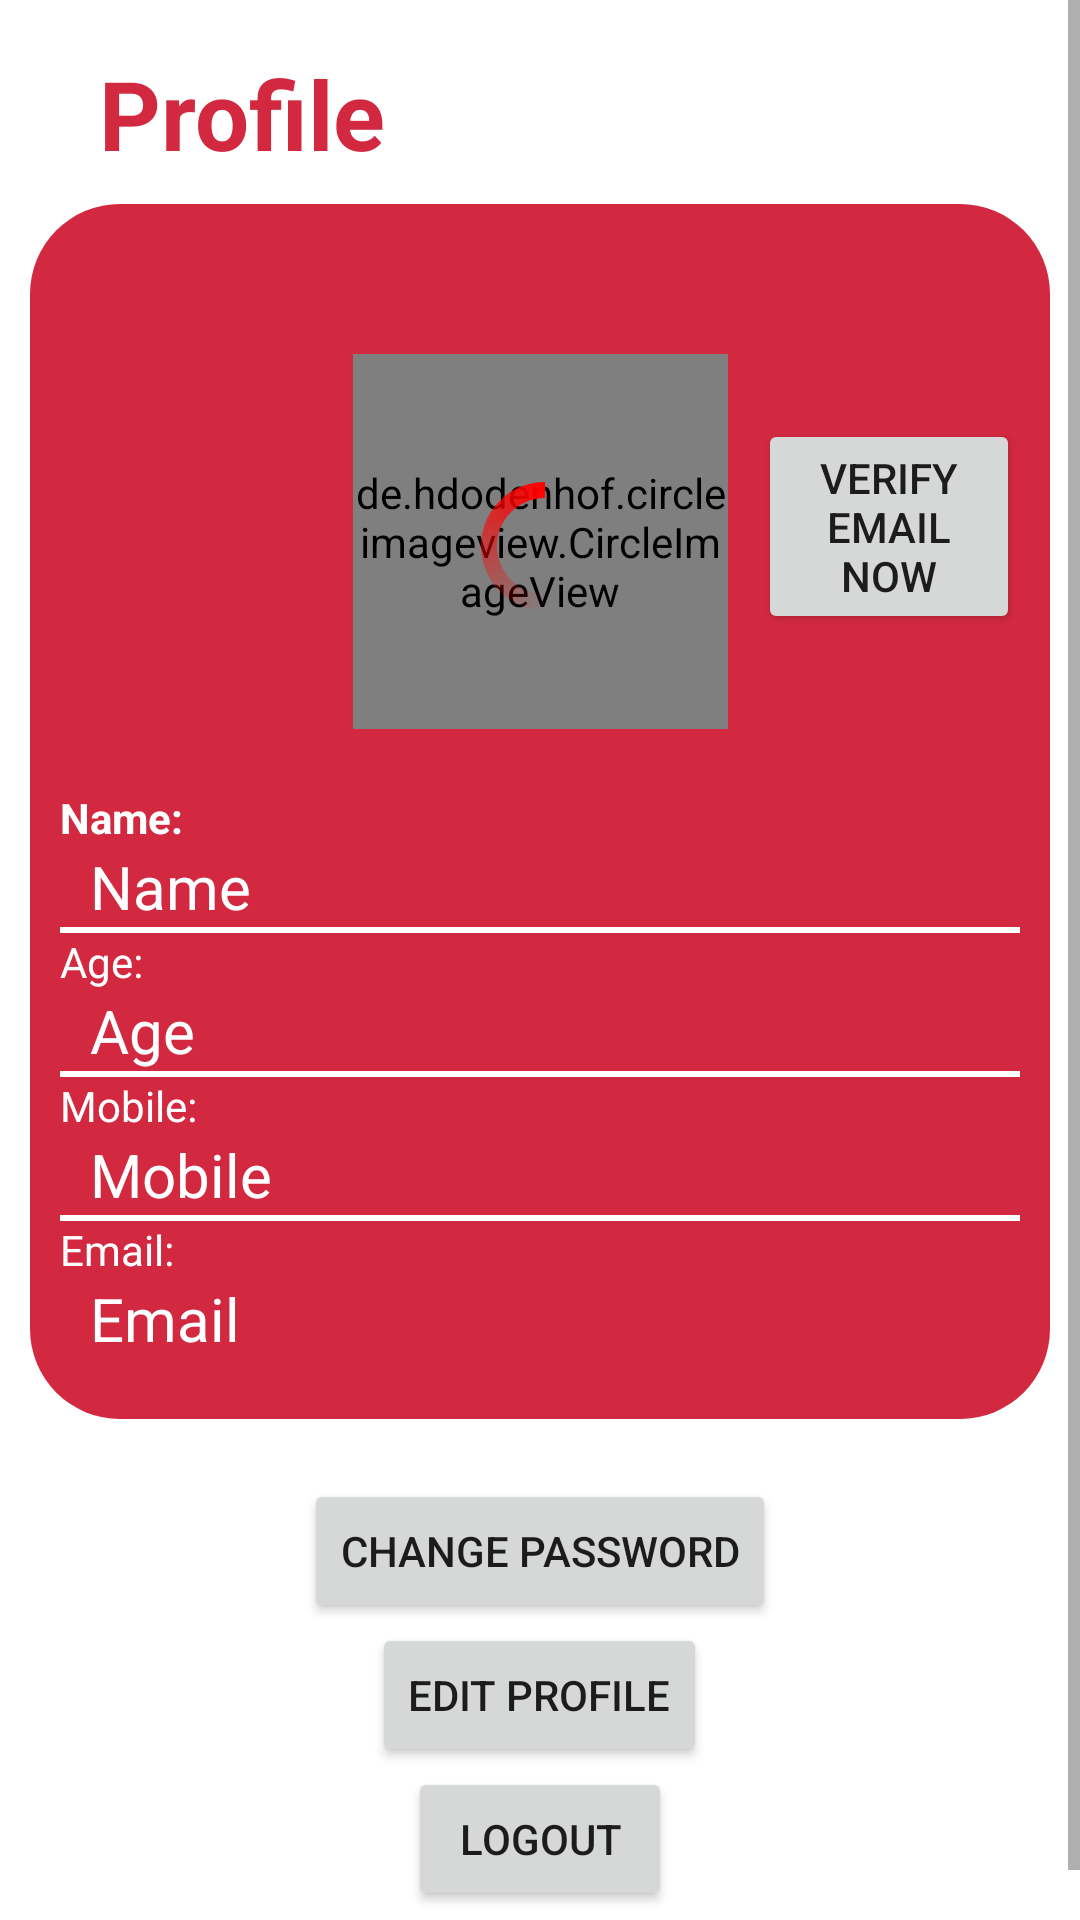

Write the Android layout XML for this screen, with the resource values it uses.
<!-- AndroidManifest.xml: application theme Theme.Shadipedia -->
<!-- res/layout/user_profile_fragment.xml -->
<?xml version="1.0" encoding="utf-8"?>
<RelativeLayout xmlns:android="http://schemas.android.com/apk/res/android"
    xmlns:app="http://schemas.android.com/apk/res-auto"
    xmlns:tools="http://schemas.android.com/tools"
    android:layout_width="match_parent"
    android:layout_height="match_parent"
    tools:context="com.spapp.shadipedia.User.User_profile_Fragment">

    <ScrollView
        android:layout_width="match_parent"
        android:layout_height="match_parent"
        tools:ignore="UselessParent">

        <LinearLayout
            android:layout_width="match_parent"
            android:layout_height="match_parent"
            android:orientation="vertical">

            <TextView
                android:id="@+id/text_gallery"
                android:layout_width="match_parent"
                android:layout_height="60dp"
                android:layout_marginStart="8dp"
                android:layout_marginTop="8dp"
                android:layout_marginEnd="8dp"
                android:gravity="center_vertical"
                android:paddingStart="25sp"
                android:text="@string/profile"
                android:textColor="@color/app"
                android:textSize="32sp"
                android:textStyle="bold"
                tools:ignore="RtlSymmetry" />

            <LinearLayout
                android:id="@+id/p"
                android:layout_width="match_parent"
                android:layout_height="wrap_content"
                android:layout_below="@+id/text_gallery"
                android:layout_marginHorizontal="10sp"
                android:background="@drawable/backprofile"
                android:gravity="center"
                android:orientation="vertical"
                android:paddingVertical="20sp">

                <LinearLayout
                    android:layout_width="match_parent"
                    android:layout_height="wrap_content"
                    android:gravity="center">

                    <Button
                        android:id="@+id/uverifications"
                        android:layout_width="wrap_content"
                        android:layout_height="wrap_content"
                        android:layout_margin="10sp"
                        android:layout_weight="1"
                        android:text="Verify Email now"
                        android:visibility="invisible" />

                    <RelativeLayout
                        android:layout_width="wrap_content"
                        android:layout_height="wrap_content"
                        android:paddingVertical="20sp">

                        <de.hdodenhof.circleimageview.CircleImageView
                            android:id="@+id/userimageprofile"
                            android:layout_width="125dp"
                            android:layout_height="125dp"
                            android:layout_marginTop="10sp"
                            android:src="@drawable/profit"
                            app:civ_border_color="@color/white"
                            app:civ_border_width="2dp" />

                        <ProgressBar
                            android:id="@+id/userprogressbar"
                            android:layout_width="wrap_content"
                            android:layout_height="wrap_content"
                            android:layout_marginStart="40dp"
                            android:layout_marginTop="50sp"
                            android:indeterminateDrawable="@drawable/progress_bar" />

                    </RelativeLayout>

                    <Button
                        android:id="@+id/uverification"
                        android:layout_width="wrap_content"
                        android:layout_height="wrap_content"
                        android:layout_margin="10sp"
                        android:layout_weight="1"
                        android:text="Verify Email now" />

                </LinearLayout>

                <LinearLayout
                    android:layout_width="match_parent"
                    android:layout_height="wrap_content"
                    android:layout_marginHorizontal="10dp"
                    android:orientation="vertical">

                    <TextView
                        android:id="@+id/textName"
                        android:layout_width="wrap_content"
                        android:layout_height="wrap_content"
                        android:text="Name:"
                        android:textColor="@color/white"
                        android:textStyle="bold" />

                    <TextView
                        android:id="@+id/pName"
                        android:layout_width="wrap_content"
                        android:layout_height="wrap_content"
                        android:layout_marginStart="10sp"
                        android:singleLine="true"
                        android:text="Name"
                        android:textColor="@color/white"
                        android:textSize="20sp" />

                    <TextView
                        android:layout_width="match_parent"
                        android:layout_height="2dp"
                        android:background="@color/white" />

                    <TextView
                        android:id="@+id/textAge"
                        android:layout_width="wrap_content"
                        android:layout_height="wrap_content"
                        android:text="Age:"
                        android:textColor="@color/white" />

                    <TextView
                        android:id="@+id/pAge"
                        android:layout_width="wrap_content"
                        android:layout_height="wrap_content"
                        android:layout_marginStart="10sp"
                        android:text="Age"
                        android:textColor="@color/white"
                        android:textSize="20sp" />

                    <TextView
                        android:layout_width="match_parent"
                        android:layout_height="2dp"
                        android:background="@color/white" />

                    <TextView
                        android:id="@+id/textMobile"
                        android:layout_width="wrap_content"
                        android:layout_height="wrap_content"
                        android:text="Mobile:"
                        android:textColor="@color/white" />

                    <TextView
                        android:id="@+id/pMobile"
                        android:layout_width="wrap_content"
                        android:layout_height="wrap_content"
                        android:layout_marginStart="10dp"
                        android:text="Mobile"
                        android:textColor="@color/white"
                        android:textSize="20sp" />

                    <TextView
                        android:layout_width="match_parent"
                        android:layout_height="2dp"
                        android:background="@color/white" />

                    <TextView
                        android:id="@+id/utextEmail"
                        android:layout_width="wrap_content"
                        android:layout_height="wrap_content"
                        android:text="Email:"
                        android:textColor="@color/white" />

                    <TextView
                        android:id="@+id/pEmail"
                        android:layout_width="wrap_content"
                        android:layout_height="wrap_content"
                        android:layout_marginStart="10dp"
                        android:singleLine="true"
                        android:text="Email"
                        android:textColor="@color/white"
                        android:textSize="20sp" />

                </LinearLayout>

            </LinearLayout>

            <LinearLayout
                android:layout_width="match_parent"
                android:layout_height="wrap_content"
                android:layout_below="@+id/p"
                android:layout_marginVertical="20sp"
                android:gravity="center"
                android:orientation="vertical">

                <Button
                    android:id="@+id/ChangePassword"
                    android:layout_width="wrap_content"
                    android:layout_height="wrap_content"
                    android:layout_marginHorizontal="20sp"
                    android:text="Change Password" />

                <Button
                    android:id="@+id/EditProfile"
                    android:layout_width="wrap_content"
                    android:layout_height="wrap_content"
                    android:layout_marginHorizontal="20sp"
                    android:text="Edit Profile" />

                <Button
                    android:id="@+id/Logoutu"
                    android:layout_width="wrap_content"
                    android:layout_height="wrap_content"
                    android:layout_marginHorizontal="20sp"
                    android:text="Logout" />

            </LinearLayout>

        </LinearLayout>

    </ScrollView>

</RelativeLayout>
<!-- resources referenced by this layout -->
<resources>
  <color name="app">#D32940</color>
  <color name="white">#FFFFFF</color>
  <!-- drawable backprofile (drawable) -->
  <?xml version="1.0" encoding="utf-8"?>
  <shape xmlns:android="http://schemas.android.com/apk/res/android">
      <solid android:color="#D32940"/>
      <corners android:radius="30dp" />
  </shape>
  <!-- drawable progress_bar (drawable) -->
  <?xml version="1.0" encoding="utf-8"?>
  <rotate xmlns:android="http://schemas.android.com/apk/res/android"
      android:fromDegrees="-90"
      android:pivotX="50%"
      android:pivotY="50%"
      android:toDegrees="270">
  
      <shape
          android:shape="ring"
          android:useLevel="false">
  
          <gradient
              android:centerColor="#00fd1d1d"
              android:centerY="0.5"
              android:endColor="#ff0000"
              android:type="sweep"
              android:useLevel="false" />
      </shape>
  </rotate>
  <string name="profile">Profile</string>
  <style name="Theme.Shadipedia" parent="Theme.MaterialComponents.DayNight.NoActionBar">
          
          <item name="colorPrimary">@color/app</item>
          <item name="colorPrimaryVariant">@color/app</item>
          <item name="colorOnPrimary">@color/white</item>
          
          <item name="colorSecondary">@color/app</item>
          <item name="colorSecondaryVariant">@color/app</item>
          <item name="colorOnSecondary">@color/white</item>
          
          <item name="android:statusBarColor" tools:targetApi="l">?attr/colorPrimaryVariant</item>
          
      </style>
</resources>
